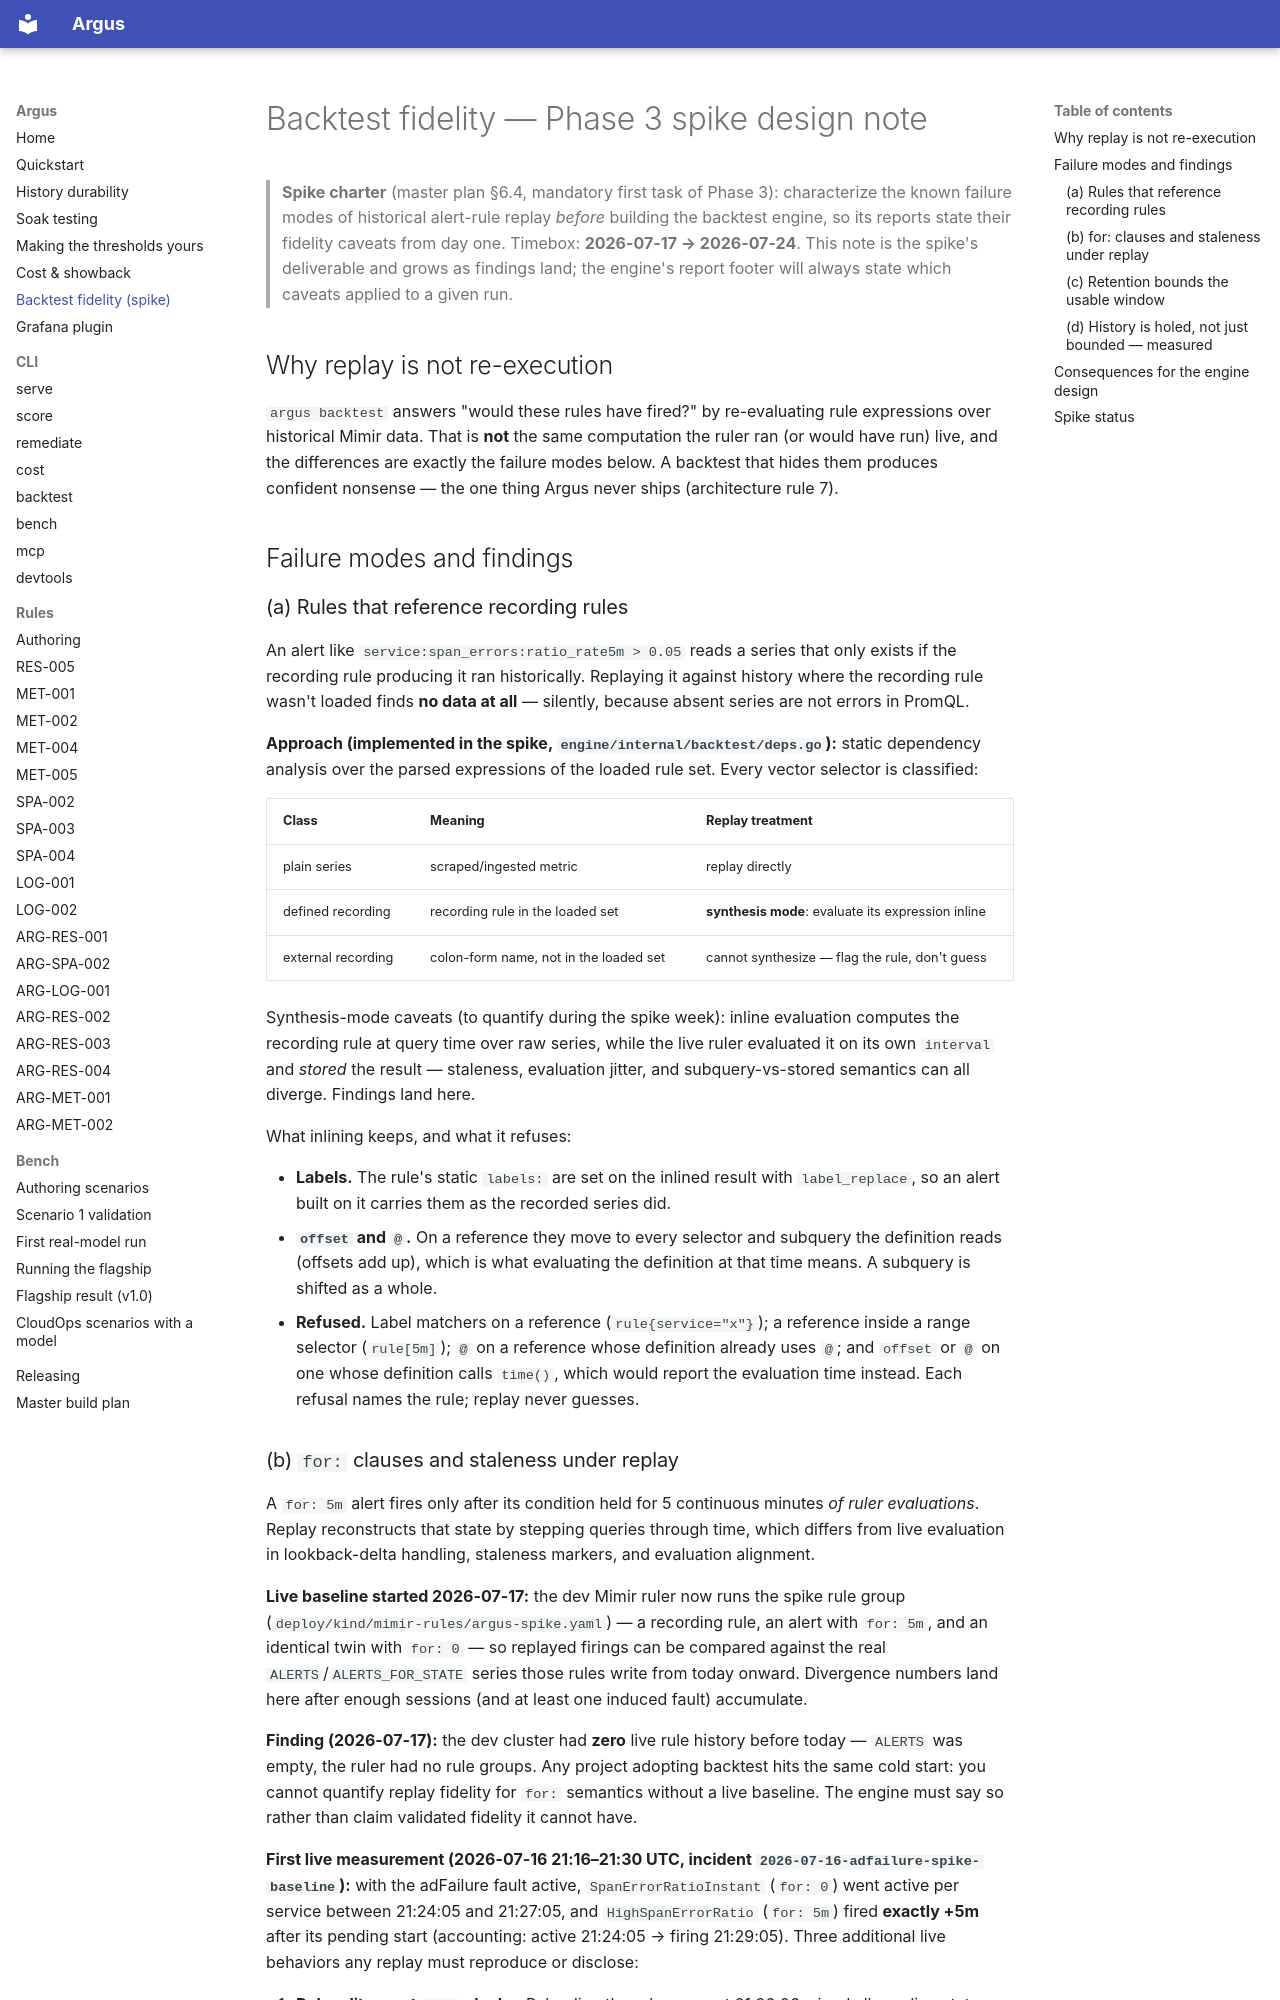

repository: tamen25/Argus · page: backtest-fidelity/index.html · generator: mkdocs

# Backtest fidelity — Phase 3 spike design note

> **Spike charter** (master plan §6.4, mandatory first task of Phase 3):
> characterize the known failure modes of historical alert-rule replay
> *before* building the backtest engine, so its reports state their fidelity
> caveats from day one. Timebox: **2026-07-17 → 2026-07-24**. This note is the
> spike's deliverable and grows as findings land; the engine's report footer
> will always state which caveats applied to a given run.

## Why replay is not re-execution

`argus backtest` answers "would these rules have fired?" by re-evaluating rule
expressions over historical Mimir data. That is **not** the same computation
the ruler ran (or would have run) live, and the differences are exactly the
failure modes below. A backtest that hides them produces confident nonsense —
the one thing Argus never ships (architecture rule 7).

## Failure modes and findings

### (a) Rules that reference recording rules

An alert like `service:span_errors:ratio_rate5m > 0.05` reads a series that
only exists if the recording rule producing it ran historically. Replaying it
against history where the recording rule wasn't loaded finds **no data at
all** — silently, because absent series are not errors in PromQL.

**Approach (implemented in the spike, `engine/internal/backtest/deps.go`):**
static dependency analysis over the parsed expressions of the loaded rule set.
Every vector selector is classified:

| Class | Meaning | Replay treatment |
|---|---|---|
| plain series | scraped/ingested metric | replay directly |
| defined recording | recording rule in the loaded set | **synthesis mode**: evaluate its expression inline |
| external recording | colon-form name, not in the loaded set | cannot synthesize — flag the rule, don't guess |

Synthesis-mode caveats (to quantify during the spike week): inline evaluation
computes the recording rule at query time over raw series, while the live
ruler evaluated it on its own `interval` and *stored* the result — staleness,
evaluation jitter, and subquery-vs-stored semantics can all diverge. Findings
land here.

What inlining keeps, and what it refuses:

- **Labels.** The rule's static `labels:` are set on the inlined result with
  `label_replace`, so an alert built on it carries them as the recorded series
  did.
- **`offset` and `@`.** On a reference they move to every selector and
  subquery the definition reads (offsets add up), which is what evaluating the
  definition at that time means. A subquery is shifted as a whole.
- **Refused.** Label matchers on a reference (`rule{service="x"}`); a
  reference inside a range selector (`rule[5m]`); `@` on a reference whose
  definition already uses `@`; and `offset` or `@` on one whose definition
  calls `time()`, which would report the evaluation time instead. Each
  refusal names the rule; replay never guesses.
